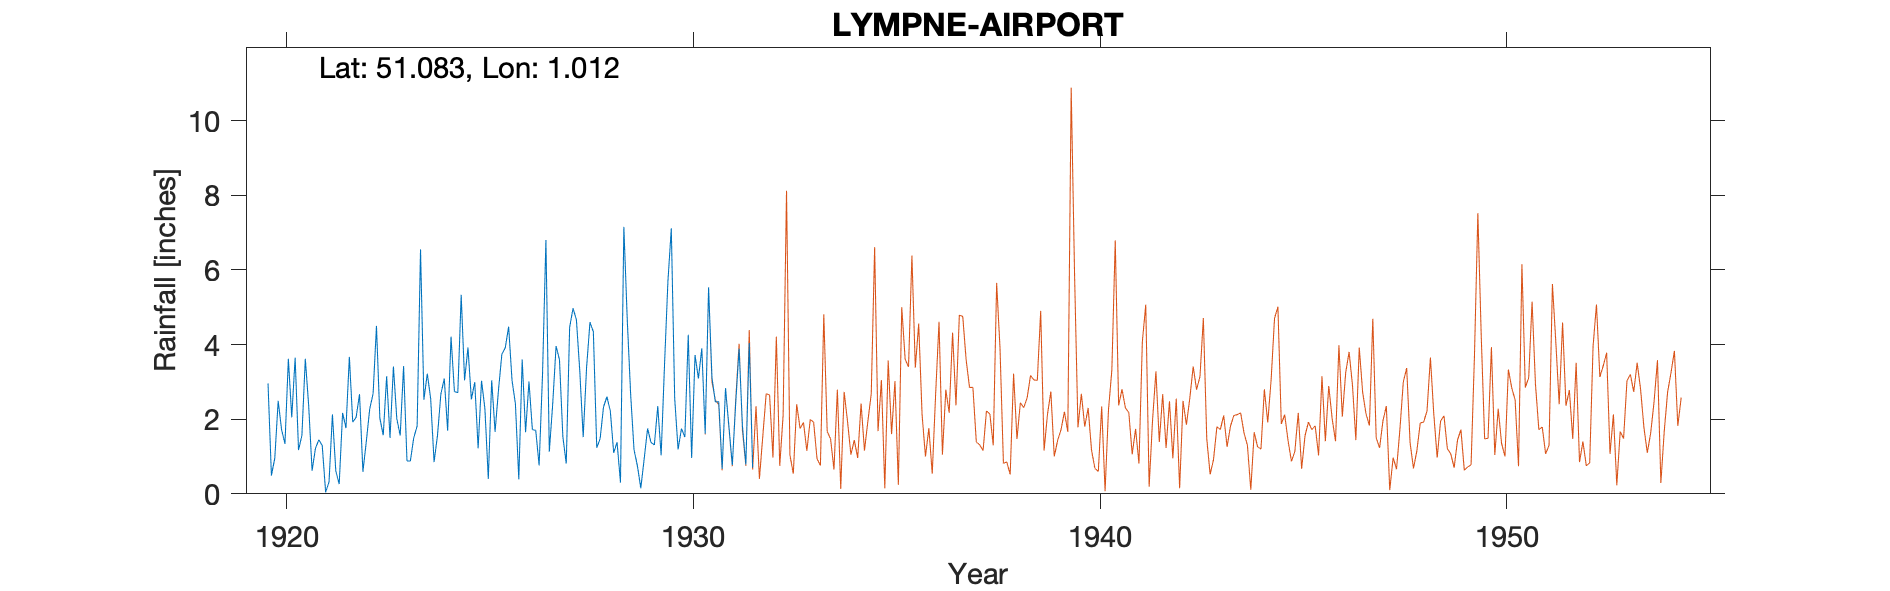

The data file committed next to this chart (first rows):
LYMPNE-AIRPORT (OLD SITE), , , , , , , , , , , , , , , , , , , , , 
Grid ref, TR110357, Long, 1.012, Lat, 51.08, Elevation, 346, ft, , , , , , , , , , , , , 
Station no, 272, , , , , , , , , , , , , , , , , , , , 
, 1920, 1921, 1922, 1923, 1924, 1925, 1926, 1927, 1928, 1929, 1930, 1931, 1932, 1933, 1934, 1935, 1936, 1937, 1938, 1939, 1940
January, 2.96, 2.36, 3.67, 1.5, 2.54, 2.53, 3.04, 2.4, 4.34, 1.18, 2.56, 2.46, , , , , , , , , 
February, 0.49, 0.62, 1.92, 3.41, 0.85, 2.99, 2.41, 3.96, 1.23, 0.75, 1.19, 2.47, , , , , , , , , 
March, 0.96, 1.22, 2.05, 2.01, 1.56, 1.22, 0.39, 3.59, 1.48, 0.15, 1.75, 0.67, , , , , , , , , 
April, 2.49, 1.45, 2.67, 1.56, 2.67, 3.03, 3.6, 1.53, 2.33, 0.94, 1.52, 2.83, , , , , , , , , 
May, 1.72, 1.29, 0.59, 3.42, 3.09, 2.28, 1.65, 0.81, 2.6, 1.75, 4.26, 1.81, , , , , , , , , 
June, 1.34, 0.04, 1.4, 0.88, 1.69, 0.4, 3.01, 4.46, 2.22, 1.38, 0.96, 0.77, , , , , , , , , 
July, 3.62, 0.32, 2.27, 0.88, 4.21, 3.04, 1.72, 4.97, 1.1, 1.31, 3.72, 2.42, , , , , , , , , 
August, 2.05, 2.13, 2.68, 1.5, 2.74, 1.66, 1.7, 4.66, 1.38, 2.35, 3.09, 3.89, , , , , , , , , 
September, 3.65, 0.61, 4.5, 1.82, 2.71, 2.78, 0.76, 3.28, 0.3, 1.03, 3.9, 1.8, , , , , , , , , 
October, 1.17, 0.26, 2.03, 6.55, 5.33, 3.74, 3.2, 1.52, 7.15, 3.46, 1.61, 0.79, , , , , , , , , 
November, 1.57, 2.17, 1.57, 2.52, 3.04, 3.91, 6.8, 3.38, 4.67, 5.69, 5.53, 4.04, , , , , , , , , 
December, 3.62, 1.76, 3.15, 3.22, 3.92, 4.48, 1.13, 4.6, 2.67, 7.11, 3.11, 0.7, , , , , , , , , 
Total, 25.64, 14.23, 28.5, 29.27, 34.35, 32.06, 29.41, 39.16, 31.47, 27.1, 33.2, 24.65, , , , , , , , , 
